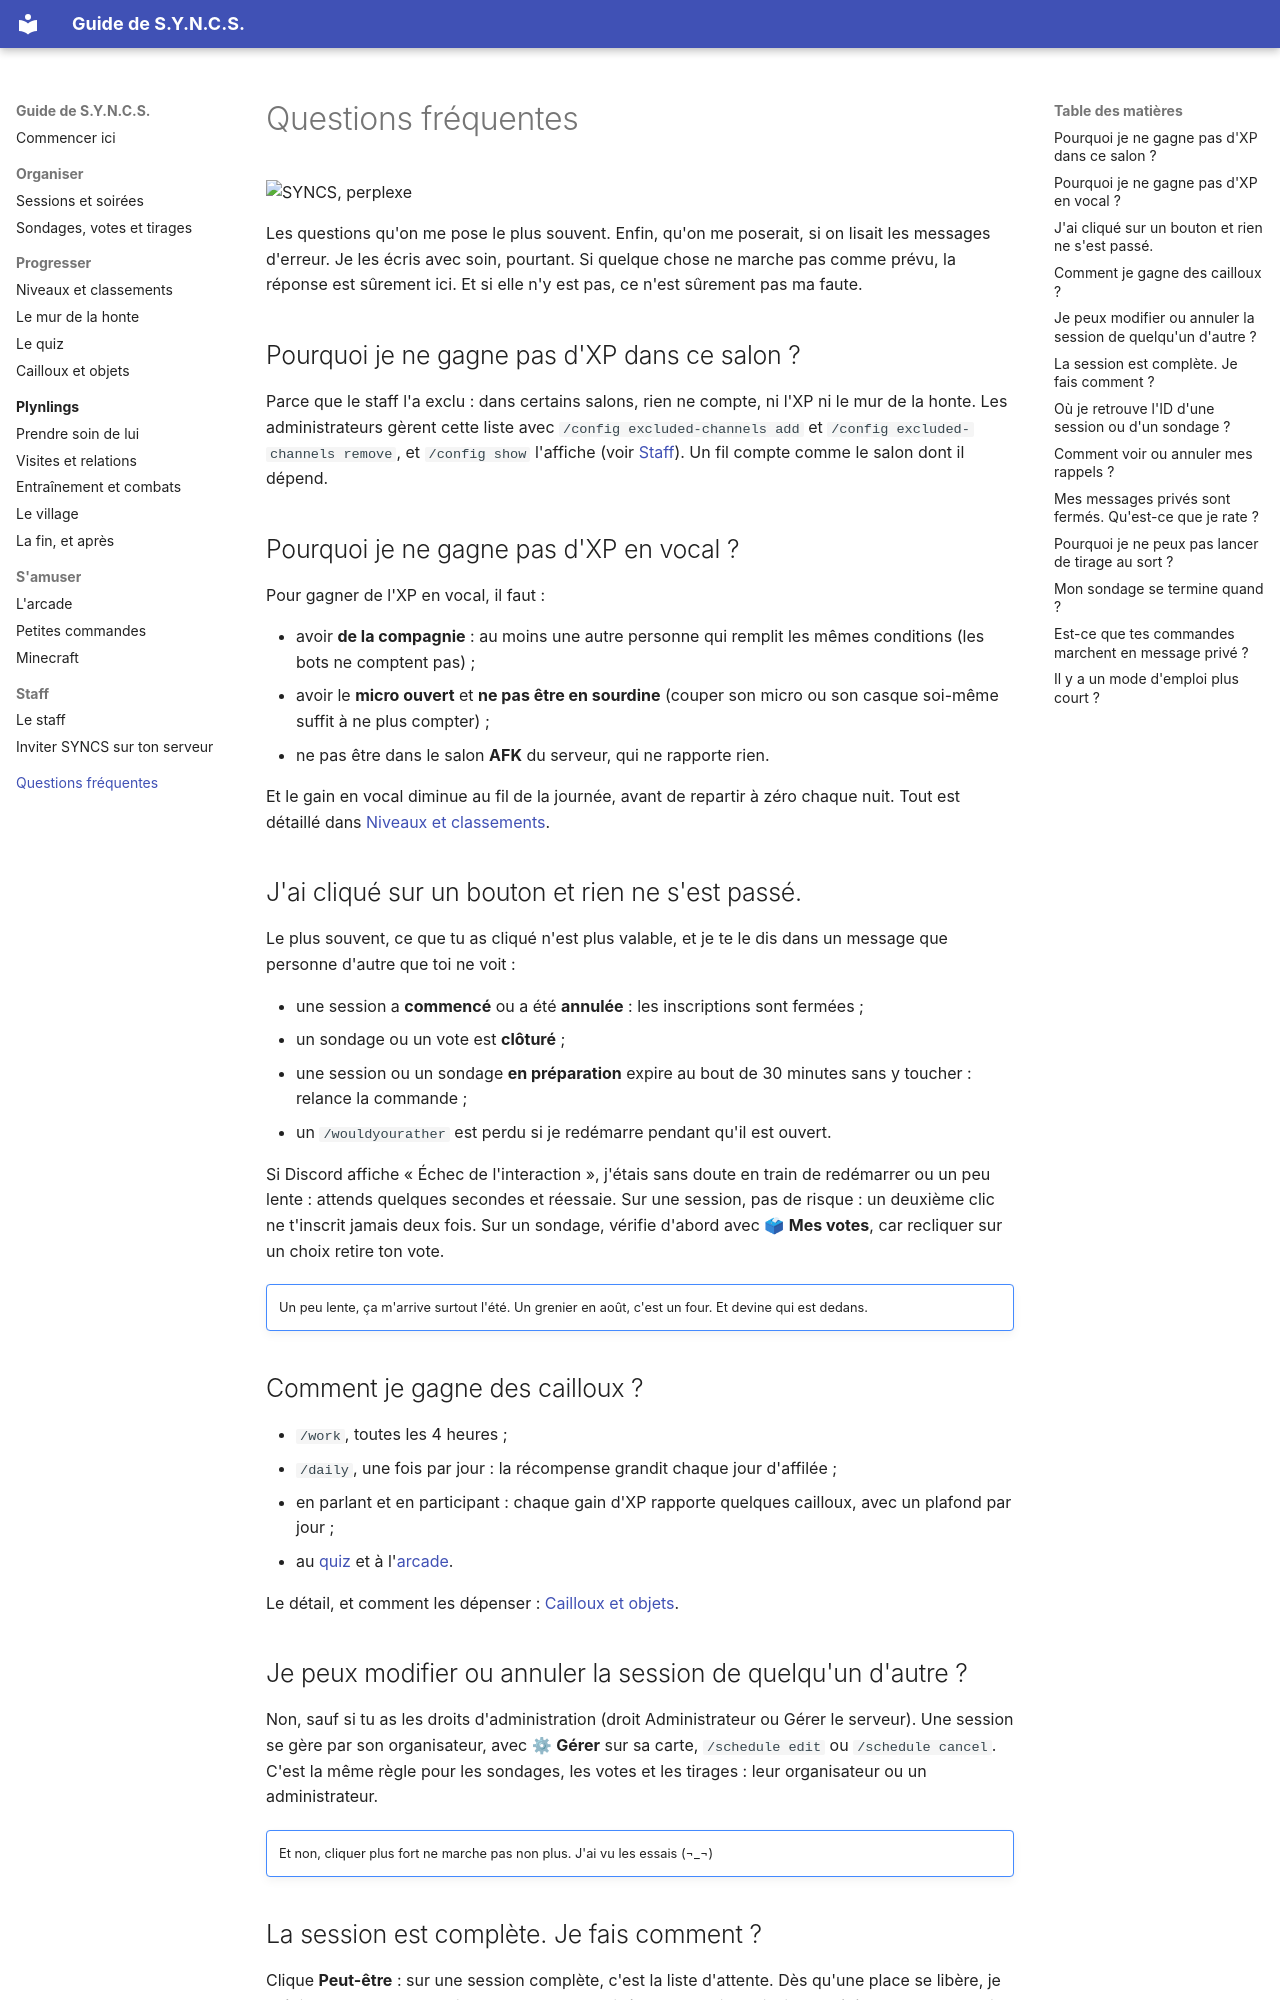

repository: RMelisen/DiscordBot.SessionOrganizer · page: faq/index.html · generator: mkdocs

# Questions fréquentes

<div class="syncs-hello" markdown>
![SYNCS, perplexe](assets/syncs/confused.png)

Les questions qu'on me pose le plus souvent. Enfin, qu'on me poserait, si on lisait les messages d'erreur. Je les écris avec soin, pourtant. Si quelque chose ne marche pas comme prévu, la réponse est sûrement ici. Et si elle n'y est pas, ce n'est sûrement pas ma faute.
</div>

## Pourquoi je ne gagne pas d'XP dans ce salon ?

Parce que le staff l'a exclu : dans certains salons, rien ne compte, ni l'XP ni le mur de la honte. Les administrateurs gèrent cette liste avec `/config excluded-channels add` et `/config excluded-channels remove`, et `/config show` l'affiche (voir [Staff](staff.md)). Un fil compte comme le salon dont il dépend.

## Pourquoi je ne gagne pas d'XP en vocal ?

Pour gagner de l'XP en vocal, il faut :

- avoir **de la compagnie** : au moins une autre personne qui remplit les mêmes conditions (les bots ne comptent pas) ;
- avoir le **micro ouvert** et **ne pas être en sourdine** (couper son micro ou son casque soi-même suffit à ne plus compter) ;
- ne pas être dans le salon **AFK** du serveur, qui ne rapporte rien.

Et le gain en vocal diminue au fil de la journée, avant de repartir à zéro chaque nuit. Tout est détaillé dans [Niveaux et classements](niveaux.md).

## J'ai cliqué sur un bouton et rien ne s'est passé.

Le plus souvent, ce que tu as cliqué n'est plus valable, et je te le dis dans un message que personne d'autre que toi ne voit :

- une session a **commencé** ou a été **annulée** : les inscriptions sont fermées ;
- un sondage ou un vote est **clôturé** ;
- une session ou un sondage **en préparation** expire au bout de 30 minutes sans y toucher : relance la commande ;
- un `/wouldyourather` est perdu si je redémarre pendant qu'il est ouvert.

Si Discord affiche « Échec de l'interaction », j'étais sans doute en train de redémarrer ou un peu lente : attends quelques secondes et réessaie. Sur une session, pas de risque : un deuxième clic ne t'inscrit jamais deux fois. Sur un sondage, vérifie d'abord avec 🗳 **Mes votes**, car recliquer sur un choix retire ton vote.

!!! syncs overheat ""
    Un peu lente, ça m'arrive surtout l'été. Un grenier en août, c'est un four. Et devine qui est dedans.

## Comment je gagne des cailloux ?

- `/work`, toutes les 4 heures ;
- `/daily`, une fois par jour : la récompense grandit chaque jour d'affilée ;
- en parlant et en participant : chaque gain d'XP rapporte quelques cailloux, avec un plafond par jour ;
- au [quiz](quiz.md) et à l'[arcade](arcade.md).

Le détail, et comment les dépenser : [Cailloux et objets](cailloux.md).

## Je peux modifier ou annuler la session de quelqu'un d'autre ?

Non, sauf si tu as les droits d'administration (droit Administrateur ou Gérer le serveur). Une session se gère par son organisateur, avec ⚙ **Gérer** sur sa carte, `/schedule edit` ou `/schedule cancel`. C'est la même règle pour les sondages, les votes et les tirages : leur organisateur ou un administrateur.

!!! syncs smug ""
    Et non, cliquer plus fort ne marche pas non plus. J'ai vu les essais (¬_¬)
